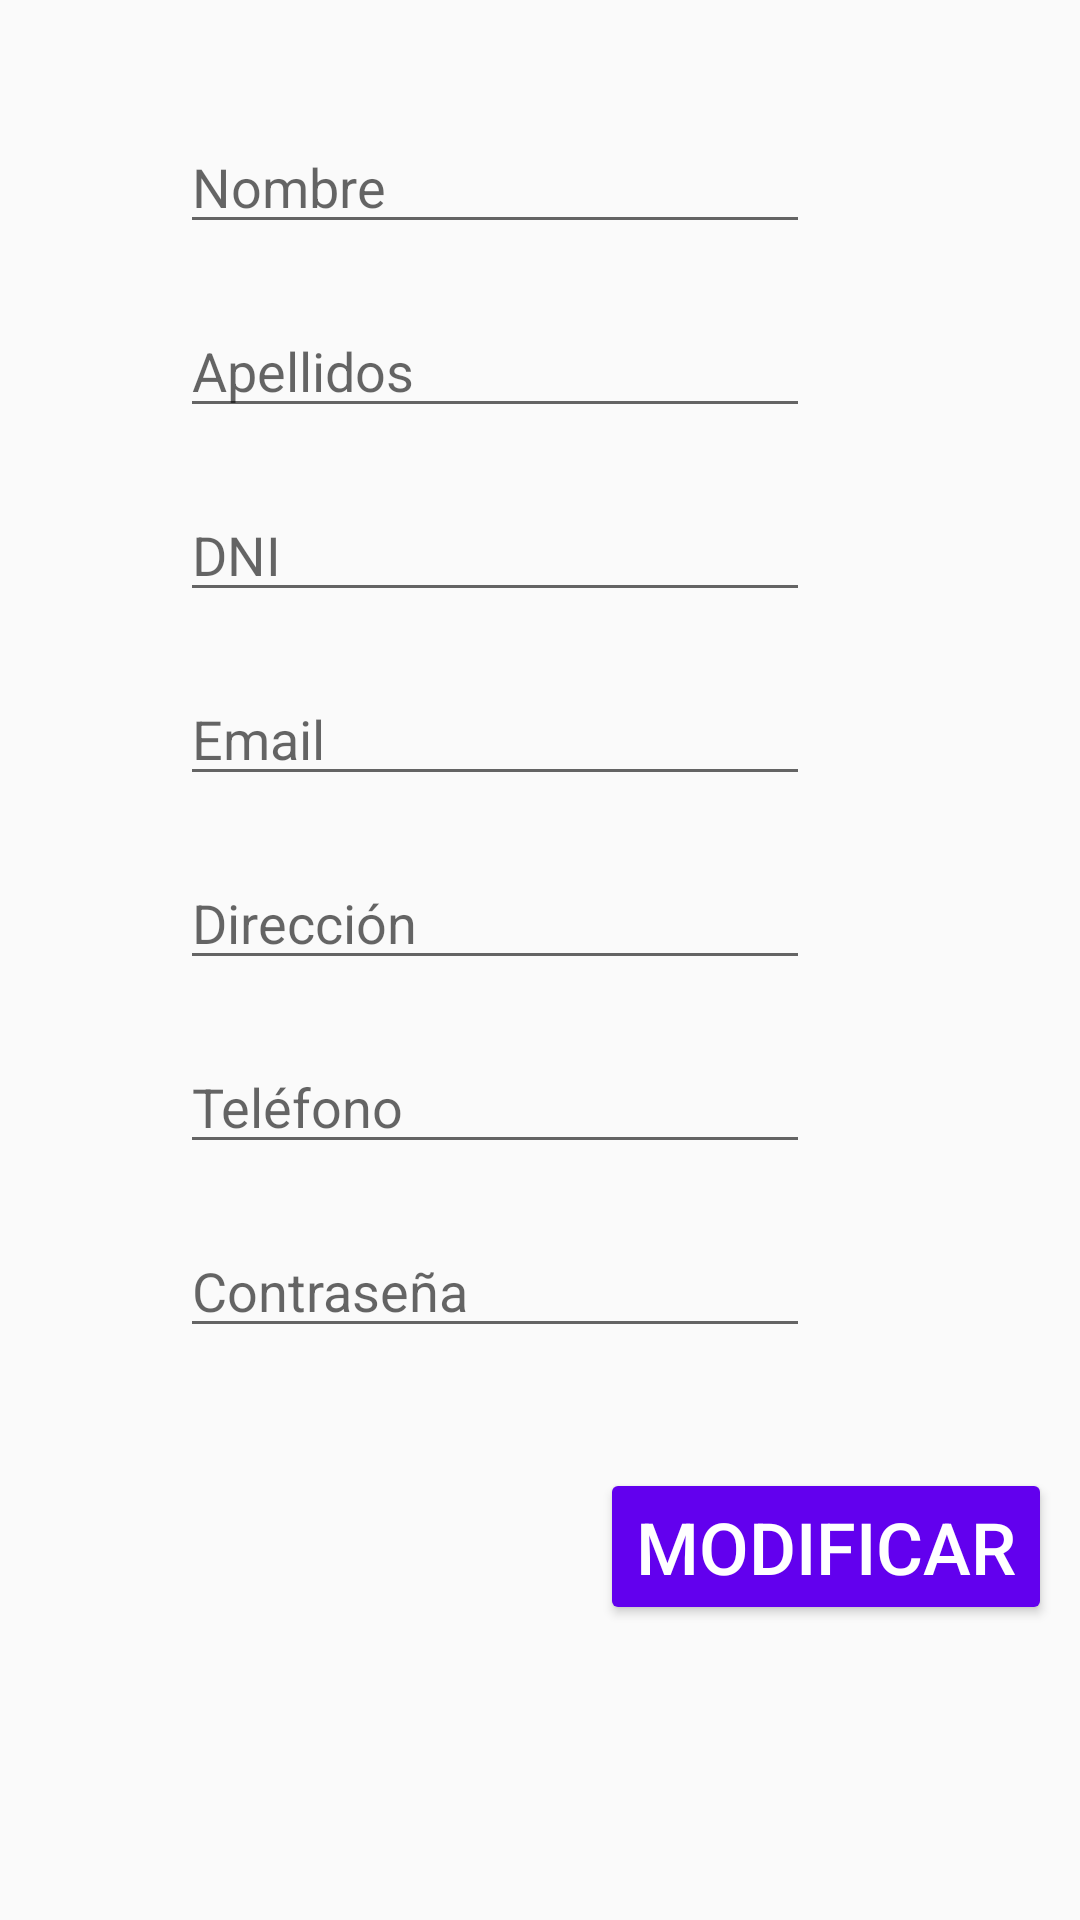

The Android layout XML behind this screen, and the referenced resources:
<!-- AndroidManifest.xml: application theme Theme.Healthscribe -->
<!-- res/layout/activity_modifica_admin.xml -->
<?xml version="1.0" encoding="utf-8"?>
<androidx.constraintlayout.widget.ConstraintLayout xmlns:android="http://schemas.android.com/apk/res/android"
    xmlns:app="http://schemas.android.com/apk/res-auto"
    xmlns:tools="http://schemas.android.com/tools"
    android:layout_width="match_parent"
    android:layout_height="match_parent"
    tools:context=".ModificaAdminActivity">

    <EditText
        android:id="@+id/txt_admin_nom"
        android:layout_width="wrap_content"
        android:layout_height="wrap_content"
        android:layout_marginStart="60dp"
        android:layout_marginLeft="60dp"
        android:layout_marginTop="40dp"
        android:ems="10"
        android:hint="@string/txt_nombre"
        android:inputType="textPersonName"
        app:layout_constraintStart_toStartOf="parent"
        app:layout_constraintTop_toTopOf="parent" />

    <EditText
        android:id="@+id/txt_admin_ape"
        android:layout_width="wrap_content"
        android:layout_height="wrap_content"
        android:layout_marginStart="60dp"
        android:layout_marginLeft="60dp"
        android:layout_marginTop="20dp"
        android:ems="10"
        android:hint="@string/txt_apellidos"
        android:inputType="textPersonName"
        app:layout_constraintStart_toStartOf="parent"
        app:layout_constraintTop_toBottomOf="@+id/txt_admin_nom" />

    <EditText
        android:id="@+id/txt_admin_dni"
        android:layout_width="wrap_content"
        android:layout_height="wrap_content"
        android:layout_marginStart="60dp"
        android:layout_marginLeft="60dp"
        android:layout_marginTop="20dp"
        android:ems="10"
        android:hint="@string/txt_dni"
        android:inputType="textPersonName"
        app:layout_constraintStart_toStartOf="parent"
        app:layout_constraintTop_toBottomOf="@+id/txt_admin_ape" />

    <EditText
        android:id="@+id/txt_admin_email"
        android:layout_width="wrap_content"
        android:layout_height="wrap_content"
        android:layout_marginStart="60dp"
        android:layout_marginLeft="60dp"
        android:layout_marginTop="20dp"
        android:ems="10"
        android:hint="@string/txt_email"
        android:inputType="textPersonName"
        app:layout_constraintStart_toStartOf="parent"
        app:layout_constraintTop_toBottomOf="@+id/txt_admin_dni" />

    <EditText
        android:id="@+id/txt_admin_dir"
        android:layout_width="wrap_content"
        android:layout_height="wrap_content"
        android:layout_marginStart="60dp"
        android:layout_marginLeft="60dp"
        android:layout_marginTop="20dp"
        android:ems="10"
        android:hint="@string/txt_direccion"
        android:inputType="textPersonName"
        app:layout_constraintStart_toStartOf="parent"
        app:layout_constraintTop_toBottomOf="@+id/txt_admin_email" />

    <EditText
        android:id="@+id/txt_admin_phone"
        android:layout_width="wrap_content"
        android:layout_height="wrap_content"
        android:layout_marginStart="60dp"
        android:layout_marginLeft="60dp"
        android:layout_marginTop="20dp"
        android:ems="10"
        android:hint="@string/txt_telefono"
        android:inputType="textPersonName"
        app:layout_constraintStart_toStartOf="parent"
        app:layout_constraintTop_toBottomOf="@+id/txt_admin_dir" />

    <EditText
        android:id="@+id/txt_admin_cont"
        android:layout_width="wrap_content"
        android:layout_height="wrap_content"
        android:layout_marginStart="60dp"
        android:layout_marginLeft="60dp"
        android:layout_marginTop="20dp"
        android:ems="10"
        android:hint="@string/txt_cont"
        android:inputType="textPassword"
        app:layout_constraintStart_toStartOf="parent"
        app:layout_constraintTop_toBottomOf="@+id/txt_admin_phone" />

    <Button
        android:id="@+id/b_admin_mod"
        android:layout_width="wrap_content"
        android:layout_height="wrap_content"
        android:layout_marginStart="200dp"
        android:layout_marginLeft="200dp"
        android:layout_marginTop="40dp"
        android:onClick="modificarAdmin"
        android:text="@string/b_modificar"
        android:textSize="24sp"
        app:layout_constraintStart_toStartOf="parent"
        app:layout_constraintTop_toBottomOf="@+id/txt_admin_cont"
        android:backgroundTint="@color/purple_500"
        android:textColor="@color/white"/>


</androidx.constraintlayout.widget.ConstraintLayout>
<!-- resources referenced by this layout -->
<resources>
  <string name="b_modificar">Modificar</string>
  <string name="txt_apellidos">Apellidos</string>
  <string name="txt_cont">Contraseña</string>
  <string name="txt_direccion">Dirección</string>
  <string name="txt_dni">DNI</string>
  <string name="txt_email">Email</string>
  <string name="txt_nombre">Nombre</string>
  <string name="txt_telefono">Teléfono</string>
  <style name="Theme.Healthscribe" parent="Theme.AppCompat.Light.DarkActionBar">
          
          <item name="colorPrimary">@color/purple_500</item>
          <item name="colorPrimaryDark">@color/purple_700</item>
          <item name="colorAccent">@color/teal_200</item>
          
      </style>
  <!-- not gathered from this repository: default colours our renderer supplied (Android Studio template values) -->
  <color name="purple_500">#FF6200EE</color>
  <color name="purple_700">#FF3700B3</color>
  <color name="teal_200">#FF03DAC5</color>
  <color name="white">#FFFFFFFF</color>
</resources>
